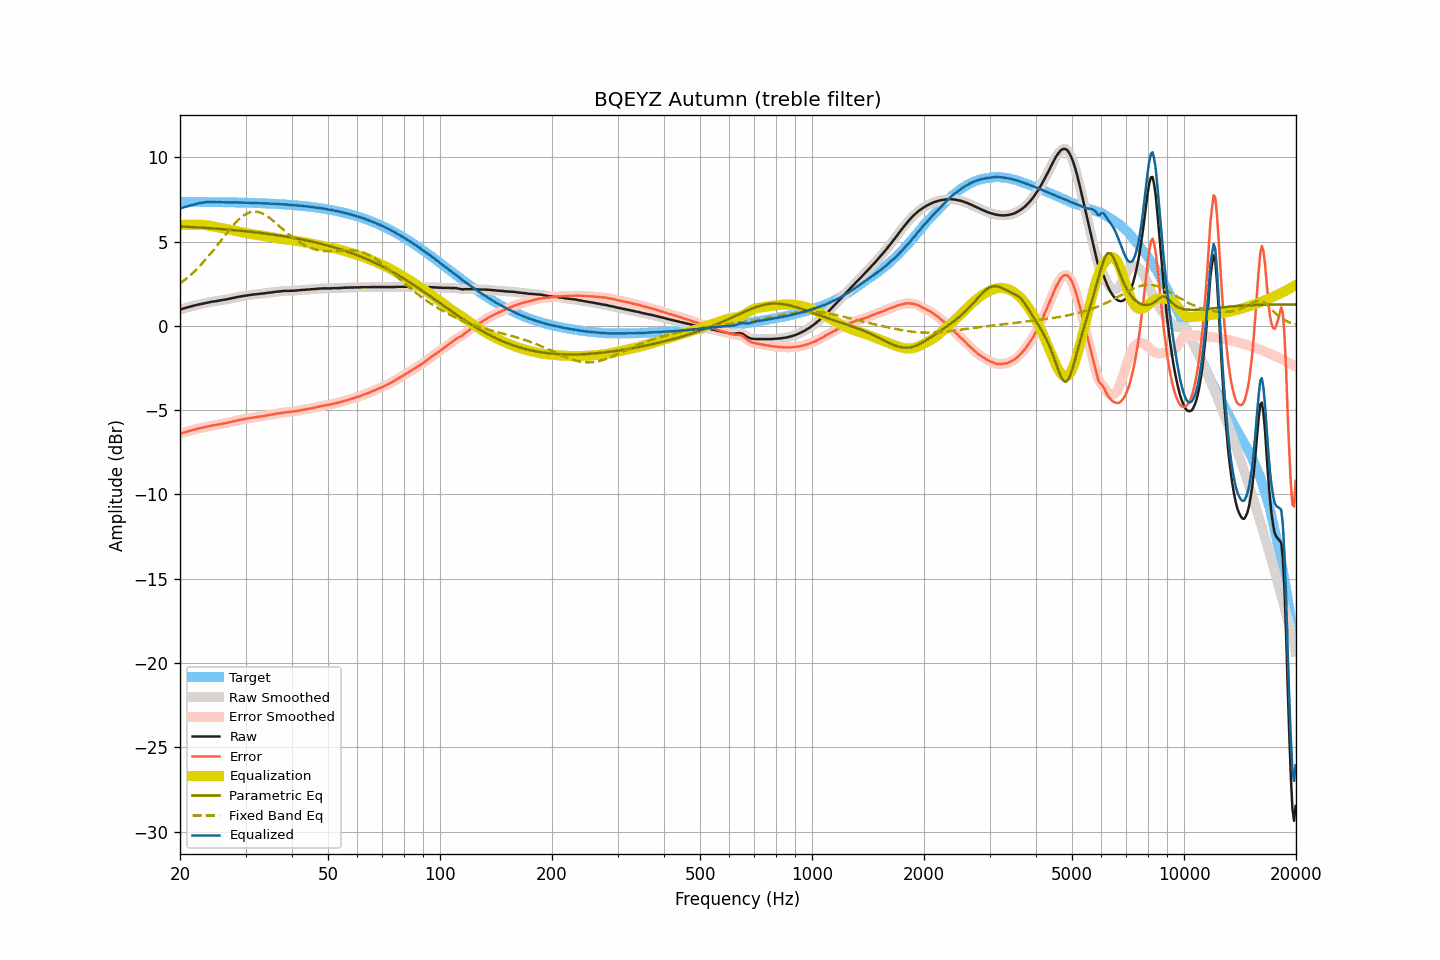

The table this chart was drawn from, first rows:
frequency, raw, smoothed, error, error_smoothed, equalization, parametric_eq, fixed_band_eq, equalized_raw, equalized_smoothed, target
20.00, 0.97, 0.97, -6.40, -6.40, 6.00, 5.90, 2.51, 6.97, 6.97, 7.37
20.20, 1.00, 1.00, -6.37, -6.37, 6.00, 5.90, 2.59, 7.00, 7.00, 7.37
20.40, 1.03, 1.03, -6.34, -6.34, 6.00, 5.89, 2.66, 7.03, 7.03, 7.37
20.61, 1.06, 1.06, -6.31, -6.31, 6.00, 5.89, 2.74, 7.06, 7.06, 7.36
20.81, 1.08, 1.08, -6.28, -6.28, 6.00, 5.89, 2.81, 7.08, 7.08, 7.36
21.02, 1.11, 1.11, -6.25, -6.25, 6.00, 5.88, 2.90, 7.11, 7.11, 7.36
21.23, 1.14, 1.14, -6.22, -6.23, 6.00, 5.87, 2.98, 7.14, 7.14, 7.36
21.44, 1.16, 1.16, -6.20, -6.20, 6.00, 5.87, 3.06, 7.16, 7.16, 7.36
21.66, 1.19, 1.19, -6.17, -6.17, 6.00, 5.86, 3.15, 7.19, 7.19, 7.36
21.87, 1.21, 1.21, -6.15, -6.15, 6.00, 5.86, 3.24, 7.21, 7.21, 7.36
22.09, 1.24, 1.24, -6.12, -6.12, 6.00, 5.85, 3.34, 7.24, 7.24, 7.36
22.31, 1.26, 1.26, -6.10, -6.10, 6.00, 5.85, 3.43, 7.26, 7.26, 7.36
22.54, 1.28, 1.28, -6.08, -6.08, 6.00, 5.84, 3.53, 7.28, 7.28, 7.36
22.76, 1.30, 1.30, -6.06, -6.06, 6.00, 5.84, 3.63, 7.30, 7.30, 7.36
22.99, 1.32, 1.32, -6.04, -6.04, 6.00, 5.83, 3.73, 7.32, 7.32, 7.36
23.22, 1.34, 1.34, -6.02, -6.02, 5.99, 5.82, 3.84, 7.33, 7.33, 7.35
23.45, 1.36, 1.36, -5.99, -5.99, 5.98, 5.82, 3.95, 7.34, 7.34, 7.35
23.69, 1.38, 1.38, -5.97, -5.97, 5.97, 5.81, 4.06, 7.35, 7.35, 7.35
23.92, 1.40, 1.40, -5.95, -5.95, 5.95, 5.80, 4.17, 7.35, 7.35, 7.35
24.16, 1.42, 1.42, -5.93, -5.93, 5.94, 5.80, 4.28, 7.36, 7.36, 7.35
24.40, 1.44, 1.44, -5.91, -5.91, 5.92, 5.79, 4.40, 7.36, 7.36, 7.35
24.65, 1.45, 1.45, -5.90, -5.90, 5.90, 5.78, 4.52, 7.35, 7.35, 7.35
24.89, 1.47, 1.47, -5.88, -5.88, 5.88, 5.78, 4.64, 7.35, 7.35, 7.35
25.14, 1.48, 1.48, -5.87, -5.86, 5.86, 5.77, 4.76, 7.34, 7.34, 7.34
25.39, 1.50, 1.50, -5.84, -5.84, 5.84, 5.76, 4.88, 7.34, 7.34, 7.34
25.65, 1.52, 1.52, -5.82, -5.83, 5.83, 5.76, 5.00, 7.35, 7.34, 7.34
25.91, 1.53, 1.53, -5.81, -5.81, 5.81, 5.75, 5.13, 7.34, 7.34, 7.34
26.16, 1.55, 1.55, -5.79, -5.79, 5.79, 5.74, 5.25, 7.34, 7.34, 7.34
26.43, 1.56, 1.56, -5.78, -5.78, 5.77, 5.73, 5.37, 7.33, 7.34, 7.34
26.69, 1.58, 1.58, -5.76, -5.76, 5.75, 5.72, 5.49, 7.33, 7.33, 7.34
26.96, 1.60, 1.60, -5.73, -5.74, 5.73, 5.72, 5.61, 7.33, 7.33, 7.33
27.23, 1.62, 1.62, -5.71, -5.71, 5.71, 5.71, 5.73, 7.33, 7.33, 7.33
27.50, 1.64, 1.64, -5.69, -5.69, 5.69, 5.70, 5.85, 7.33, 7.33, 7.33
27.77, 1.66, 1.66, -5.67, -5.67, 5.67, 5.69, 5.96, 7.33, 7.33, 7.33
28.05, 1.68, 1.68, -5.65, -5.65, 5.65, 5.68, 6.06, 7.33, 7.33, 7.33
28.33, 1.70, 1.70, -5.62, -5.62, 5.63, 5.67, 6.16, 7.32, 7.33, 7.32
28.62, 1.72, 1.72, -5.60, -5.60, 5.60, 5.66, 6.26, 7.32, 7.32, 7.32
28.90, 1.74, 1.74, -5.58, -5.58, 5.58, 5.66, 6.35, 7.32, 7.32, 7.32
29.19, 1.75, 1.75, -5.57, -5.56, 5.56, 5.65, 6.44, 7.31, 7.32, 7.32
29.48, 1.77, 1.77, -5.55, -5.55, 5.54, 5.64, 6.51, 7.31, 7.31, 7.31
29.78, 1.79, 1.79, -5.52, -5.53, 5.53, 5.63, 6.58, 7.32, 7.31, 7.31
30.08, 1.80, 1.80, -5.51, -5.51, 5.51, 5.62, 6.63, 7.31, 7.31, 7.31
30.38, 1.82, 1.82, -5.49, -5.49, 5.49, 5.61, 6.69, 7.31, 7.31, 7.31
30.68, 1.83, 1.83, -5.48, -5.48, 5.47, 5.60, 6.72, 7.30, 7.30, 7.30
30.99, 1.84, 1.84, -5.46, -5.46, 5.46, 5.59, 6.76, 7.30, 7.30, 7.30
31.30, 1.86, 1.86, -5.44, -5.44, 5.44, 5.58, 6.77, 7.30, 7.30, 7.30
31.61, 1.87, 1.87, -5.43, -5.43, 5.43, 5.56, 6.78, 7.30, 7.30, 7.30
31.93, 1.88, 1.88, -5.41, -5.41, 5.41, 5.55, 6.78, 7.29, 7.29, 7.29
32.24, 1.89, 1.89, -5.40, -5.40, 5.40, 5.54, 6.77, 7.29, 7.29, 7.29
32.57, 1.90, 1.90, -5.39, -5.39, 5.39, 5.53, 6.75, 7.28, 7.28, 7.28
32.89, 1.91, 1.91, -5.37, -5.37, 5.37, 5.52, 6.72, 7.28, 7.28, 7.28
33.22, 1.92, 1.92, -5.36, -5.36, 5.36, 5.51, 6.68, 7.28, 7.28, 7.28
33.55, 1.93, 1.93, -5.34, -5.34, 5.34, 5.49, 6.64, 7.27, 7.27, 7.27
33.89, 1.94, 1.94, -5.33, -5.33, 5.33, 5.48, 6.58, 7.27, 7.27, 7.27
34.23, 1.96, 1.96, -5.31, -5.31, 5.31, 5.47, 6.53, 7.27, 7.27, 7.27
34.57, 1.97, 1.97, -5.29, -5.29, 5.29, 5.46, 6.46, 7.26, 7.26, 7.26
34.92, 1.98, 1.98, -5.28, -5.28, 5.28, 5.44, 6.39, 7.26, 7.26, 7.26
35.27, 1.99, 1.99, -5.26, -5.26, 5.26, 5.43, 6.32, 7.25, 7.25, 7.25
35.62, 2.01, 2.01, -5.24, -5.24, 5.24, 5.42, 6.24, 7.25, 7.25, 7.25
35.97, 2.02, 2.02, -5.22, -5.22, 5.22, 5.40, 6.16, 7.24, 7.24, 7.24
... 635 more rows
